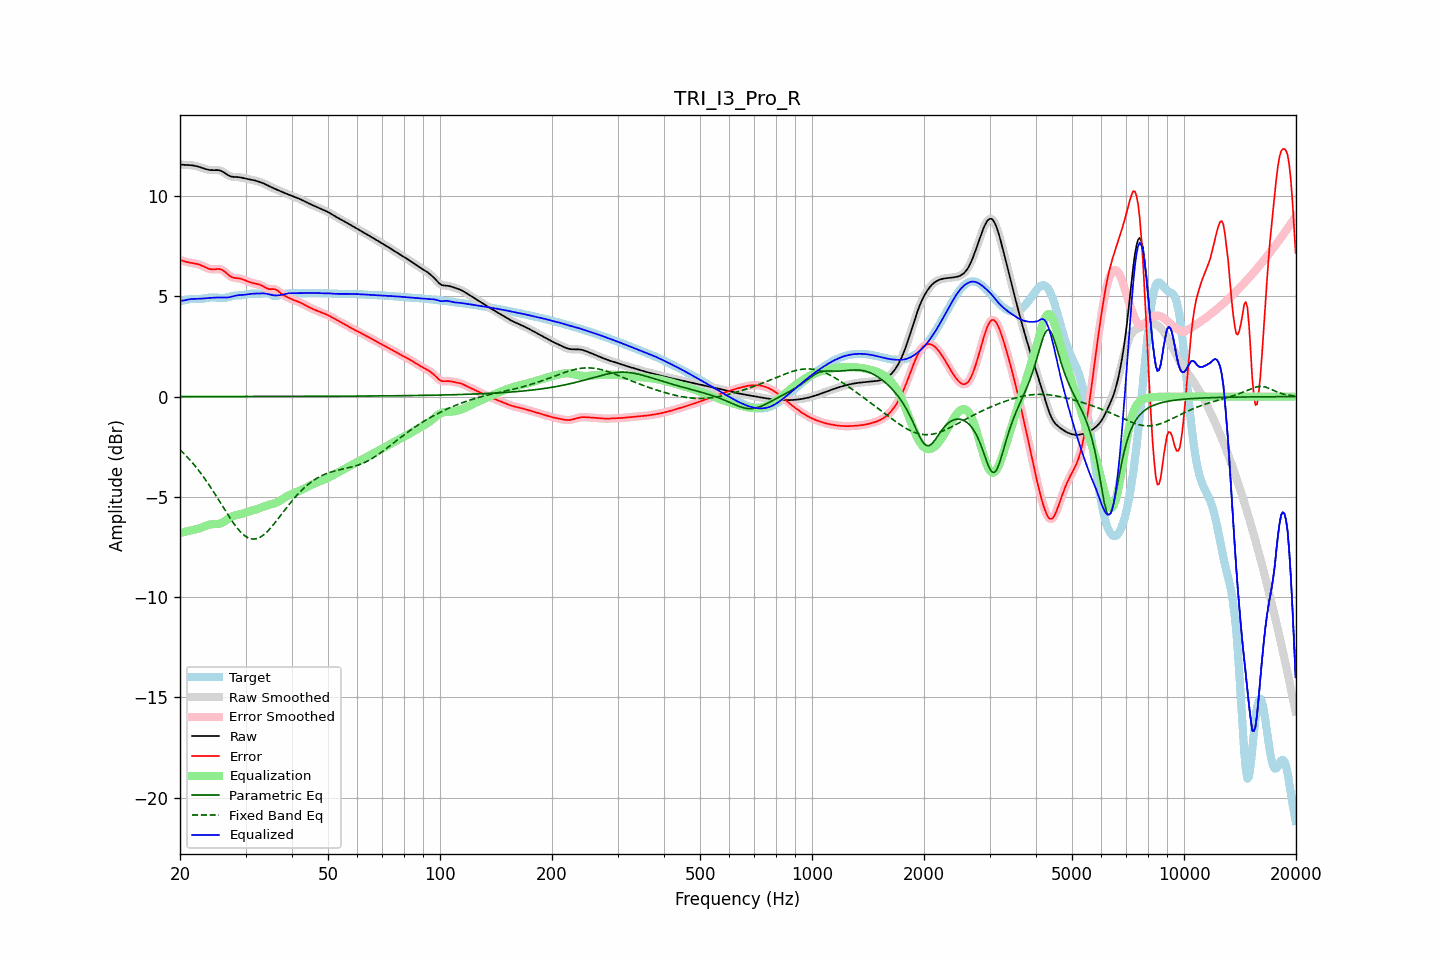

Data behind this chart, as committed beside it:
frequency, raw, error, smoothed, error_smoothed, equalization, parametric_eq, fixed_band_eq, equalized_raw, equalized_smoothed, target
20.00, 11.58, 6.82, 11.58, 6.82, -6.80, 0.00, -2.65, 4.77, 4.77, 4.76
20.20, 11.57, 6.79, 11.57, 6.79, -6.78, 0.00, -2.73, 4.78, 4.78, 4.78
20.40, 11.56, 6.76, 11.56, 6.76, -6.77, 0.00, -2.81, 4.79, 4.79, 4.79
20.61, 11.55, 6.74, 11.55, 6.74, -6.75, 0.00, -2.89, 4.80, 4.81, 4.81
20.81, 11.55, 6.72, 11.55, 6.72, -6.73, 0.00, -2.97, 4.82, 4.82, 4.83
21.02, 11.55, 6.70, 11.55, 6.70, -6.71, 0.00, -3.06, 4.84, 4.84, 4.85
21.23, 11.54, 6.68, 11.54, 6.68, -6.69, 0.00, -3.14, 4.85, 4.85, 4.86
21.44, 11.54, 6.67, 11.54, 6.67, -6.67, 0.00, -3.23, 4.87, 4.87, 4.87
21.66, 11.53, 6.65, 11.53, 6.65, -6.65, 0.00, -3.32, 4.87, 4.87, 4.87
21.87, 11.51, 6.64, 11.51, 6.64, -6.64, 0.00, -3.42, 4.87, 4.87, 4.87
22.09, 11.50, 6.62, 11.50, 6.62, -6.62, 0.00, -3.52, 4.88, 4.88, 4.87
22.31, 11.47, 6.60, 11.47, 6.60, -6.60, 0.00, -3.62, 4.88, 4.88, 4.87
22.54, 11.45, 6.58, 11.45, 6.58, -6.57, 0.00, -3.72, 4.88, 4.88, 4.87
22.76, 11.43, 6.55, 11.42, 6.55, -6.54, 0.00, -3.83, 4.88, 4.88, 4.87
22.99, 11.40, 6.52, 11.40, 6.52, -6.51, 0.00, -3.94, 4.89, 4.89, 4.88
23.22, 11.37, 6.48, 11.37, 6.48, -6.48, 0.00, -4.05, 4.89, 4.89, 4.89
23.45, 11.34, 6.44, 11.34, 6.44, -6.44, 0.00, -4.16, 4.90, 4.90, 4.90
23.69, 11.32, 6.41, 11.32, 6.41, -6.41, 0.00, -4.28, 4.91, 4.91, 4.92
23.92, 11.31, 6.38, 11.31, 6.38, -6.39, 0.00, -4.40, 4.92, 4.92, 4.93
24.16, 11.29, 6.36, 11.30, 6.36, -6.37, 0.00, -4.52, 4.92, 4.92, 4.94
24.40, 11.29, 6.35, 11.29, 6.35, -6.36, 0.00, -4.64, 4.93, 4.93, 4.95
24.65, 11.29, 6.34, 11.29, 6.35, -6.36, 0.00, -4.76, 4.93, 4.93, 4.95
24.89, 11.29, 6.35, 11.29, 6.35, -6.36, 0.00, -4.89, 4.94, 4.94, 4.94
25.14, 11.29, 6.36, 11.29, 6.36, -6.35, 0.00, -5.02, 4.94, 4.94, 4.94
25.39, 11.29, 6.36, 11.29, 6.36, -6.35, 0.00, -5.15, 4.94, 4.94, 4.93
25.65, 11.27, 6.35, 11.27, 6.35, -6.33, 0.00, -5.28, 4.94, 4.94, 4.92
25.91, 11.24, 6.32, 11.24, 6.32, -6.30, 0.00, -5.41, 4.94, 4.94, 4.91
26.16, 11.20, 6.28, 11.19, 6.28, -6.26, 0.00, -5.53, 4.94, 4.94, 4.91
26.43, 11.14, 6.22, 11.14, 6.22, -6.21, 0.00, -5.66, 4.94, 4.94, 4.92
26.69, 11.09, 6.15, 11.09, 6.15, -6.15, 0.00, -5.79, 4.94, 4.94, 4.94
26.96, 11.04, 6.08, 11.04, 6.08, -6.09, 0.00, -5.92, 4.95, 4.95, 4.96
27.23, 11.00, 6.01, 11.00, 6.02, -6.04, 0.00, -6.04, 4.96, 4.96, 4.99
27.50, 10.97, 5.97, 10.97, 5.97, -5.99, 0.01, -6.16, 4.98, 4.98, 5.01
27.77, 10.96, 5.94, 10.96, 5.94, -5.96, 0.01, -6.28, 5.00, 5.00, 5.02
28.05, 10.95, 5.92, 10.95, 5.92, -5.93, 0.01, -6.39, 5.02, 5.02, 5.03
28.33, 10.95, 5.91, 10.95, 5.91, -5.91, 0.01, -6.50, 5.04, 5.04, 5.04
28.62, 10.94, 5.90, 10.94, 5.90, -5.89, 0.01, -6.60, 5.05, 5.05, 5.04
28.90, 10.94, 5.89, 10.93, 5.89, -5.87, 0.01, -6.69, 5.06, 5.06, 5.05
29.19, 10.92, 5.87, 10.92, 5.87, -5.86, 0.01, -6.78, 5.07, 5.07, 5.05
29.48, 10.91, 5.85, 10.91, 5.85, -5.84, 0.01, -6.85, 5.07, 5.07, 5.06
29.78, 10.89, 5.81, 10.89, 5.81, -5.81, 0.01, -6.92, 5.08, 5.08, 5.07
30.08, 10.87, 5.78, 10.87, 5.78, -5.78, 0.01, -6.98, 5.08, 5.09, 5.09
30.38, 10.85, 5.75, 10.85, 5.75, -5.75, 0.01, -7.03, 5.10, 5.10, 5.10
30.68, 10.84, 5.72, 10.84, 5.72, -5.73, 0.01, -7.06, 5.11, 5.11, 5.12
30.99, 10.82, 5.69, 10.82, 5.69, -5.70, 0.01, -7.09, 5.12, 5.12, 5.13
31.30, 10.80, 5.67, 10.80, 5.67, -5.68, 0.01, -7.10, 5.13, 5.13, 5.14
31.61, 10.79, 5.65, 10.79, 5.65, -5.65, 0.01, -7.11, 5.13, 5.13, 5.14
31.93, 10.77, 5.63, 10.77, 5.63, -5.63, 0.01, -7.09, 5.14, 5.14, 5.14
32.24, 10.74, 5.61, 10.74, 5.61, -5.61, 0.01, -7.08, 5.14, 5.14, 5.13
32.57, 10.72, 5.59, 10.72, 5.59, -5.58, 0.01, -7.04, 5.14, 5.14, 5.13
32.89, 10.69, 5.57, 10.69, 5.57, -5.55, 0.01, -7.01, 5.14, 5.14, 5.13
33.22, 10.66, 5.53, 10.66, 5.53, -5.52, 0.01, -6.95, 5.15, 5.15, 5.13
33.55, 10.63, 5.49, 10.63, 5.49, -5.48, 0.01, -6.90, 5.15, 5.15, 5.14
33.89, 10.59, 5.44, 10.59, 5.44, -5.45, 0.01, -6.83, 5.14, 5.14, 5.15
34.23, 10.55, 5.40, 10.55, 5.40, -5.43, 0.01, -6.75, 5.13, 5.13, 5.15
34.57, 10.51, 5.37, 10.51, 5.37, -5.40, 0.01, -6.67, 5.11, 5.11, 5.14
34.92, 10.47, 5.36, 10.47, 5.36, -5.38, 0.01, -6.59, 5.09, 5.09, 5.11
35.27, 10.43, 5.36, 10.43, 5.36, -5.36, 0.01, -6.49, 5.07, 5.07, 5.07
35.62, 10.40, 5.36, 10.40, 5.36, -5.34, 0.01, -6.40, 5.05, 5.05, 5.04
35.97, 10.36, 5.35, 10.36, 5.35, -5.32, 0.01, -6.30, 5.04, 5.05, 5.01
... 635 more rows
